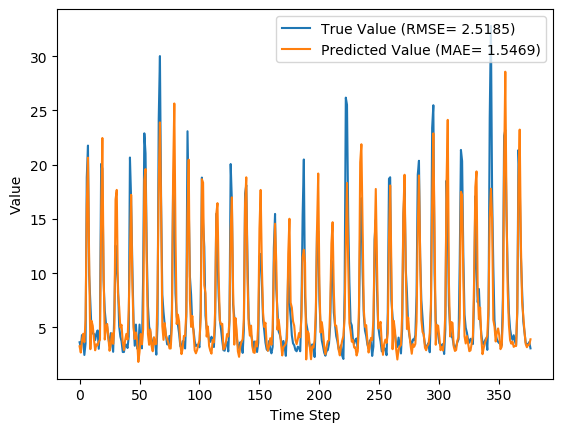

The data file committed next to this chart (first rows):
y_true, y_pred, y_true_scaled, y_pred_scaled
3.63, 3.261, 0.09071, 0.07887
3.21, 2.683, 0.07724, 0.06036
4.29, 3.788, 0.1119, 0.09577
3.67, 4.413, 0.09199, 0.1158
2.46, 3.64, 0.05321, 0.09102
3.54, 5.73, 0.08782, 0.158
18.82, 16.21, 0.5776, 0.4939
21.76, 20.65, 0.6718, 0.6361
9.83, 11.1, 0.2894, 0.3302
7.16, 2.99, 0.2038, 0.0702
4.67, 5.601, 0.124, 0.1539
4.44, 5.147, 0.1167, 0.1393
4.4, 3.888, 0.1154, 0.09898
3.83, 2.892, 0.09712, 0.06704
4.42, 3.443, 0.116, 0.08472
4.72, 3.34, 0.1256, 0.0814
3.03, 3.687, 0.07147, 0.09255
4.87, 3.851, 0.1304, 0.09779
20.07, 15.3, 0.6176, 0.4647
19.62, 22.46, 0.6032, 0.6942
9.33, 10.48, 0.2734, 0.3103
6.56, 3.884, 0.1846, 0.09884
5.37, 5.004, 0.1465, 0.1347
5.07, 5.322, 0.1369, 0.1449
4.02, 4.026, 0.1032, 0.1034
3.34, 2.847, 0.08141, 0.0656
4.47, 3.421, 0.1176, 0.084
3.61, 4.463, 0.09006, 0.1174
2.75, 3.487, 0.0625, 0.08611
6.28, 4.939, 0.1756, 0.1327
12.55, 16.8, 0.3766, 0.5128
10.44, 17.67, 0.309, 0.5409
9.01, 8.199, 0.2631, 0.2372
5.12, 6.888, 0.1385, 0.1951
4.16, 4.993, 0.1077, 0.1344
3.72, 5.242, 0.09359, 0.1424
2.73, 3.65, 0.06186, 0.09136
2.73, 2.923, 0.06186, 0.06803
3.43, 3.826, 0.08429, 0.09699
3.4, 4.405, 0.08333, 0.1155
3.1, 3.889, 0.07372, 0.09902
4.17, 6.623, 0.108, 0.1866
20.66, 11.52, 0.6365, 0.3437
16.78, 17.22, 0.5122, 0.5263
10.67, 9.221, 0.3163, 0.2699
5.59, 4.986, 0.1535, 0.1342
3.31, 3.934, 0.08045, 0.1005
5.26, 4.529, 0.1429, 0.1195
3.05, 3.784, 0.07212, 0.09566
3.04, 1.818, 0.07179, 0.03264
5.26, 2.732, 0.1429, 0.06194
3.41, 4.393, 0.08365, 0.1152
3.07, 3.441, 0.07276, 0.08464
9.62, 4.804, 0.2827, 0.1283
22.89, 18.56, 0.708, 0.5693
21.04, 19.59, 0.6487, 0.6024
12.14, 10.89, 0.3635, 0.3233
7.0, 4.395, 0.1987, 0.1152
5.08, 3.399, 0.1372, 0.08329
4.58, 4.812, 0.1212, 0.1286
... 317 more rows
